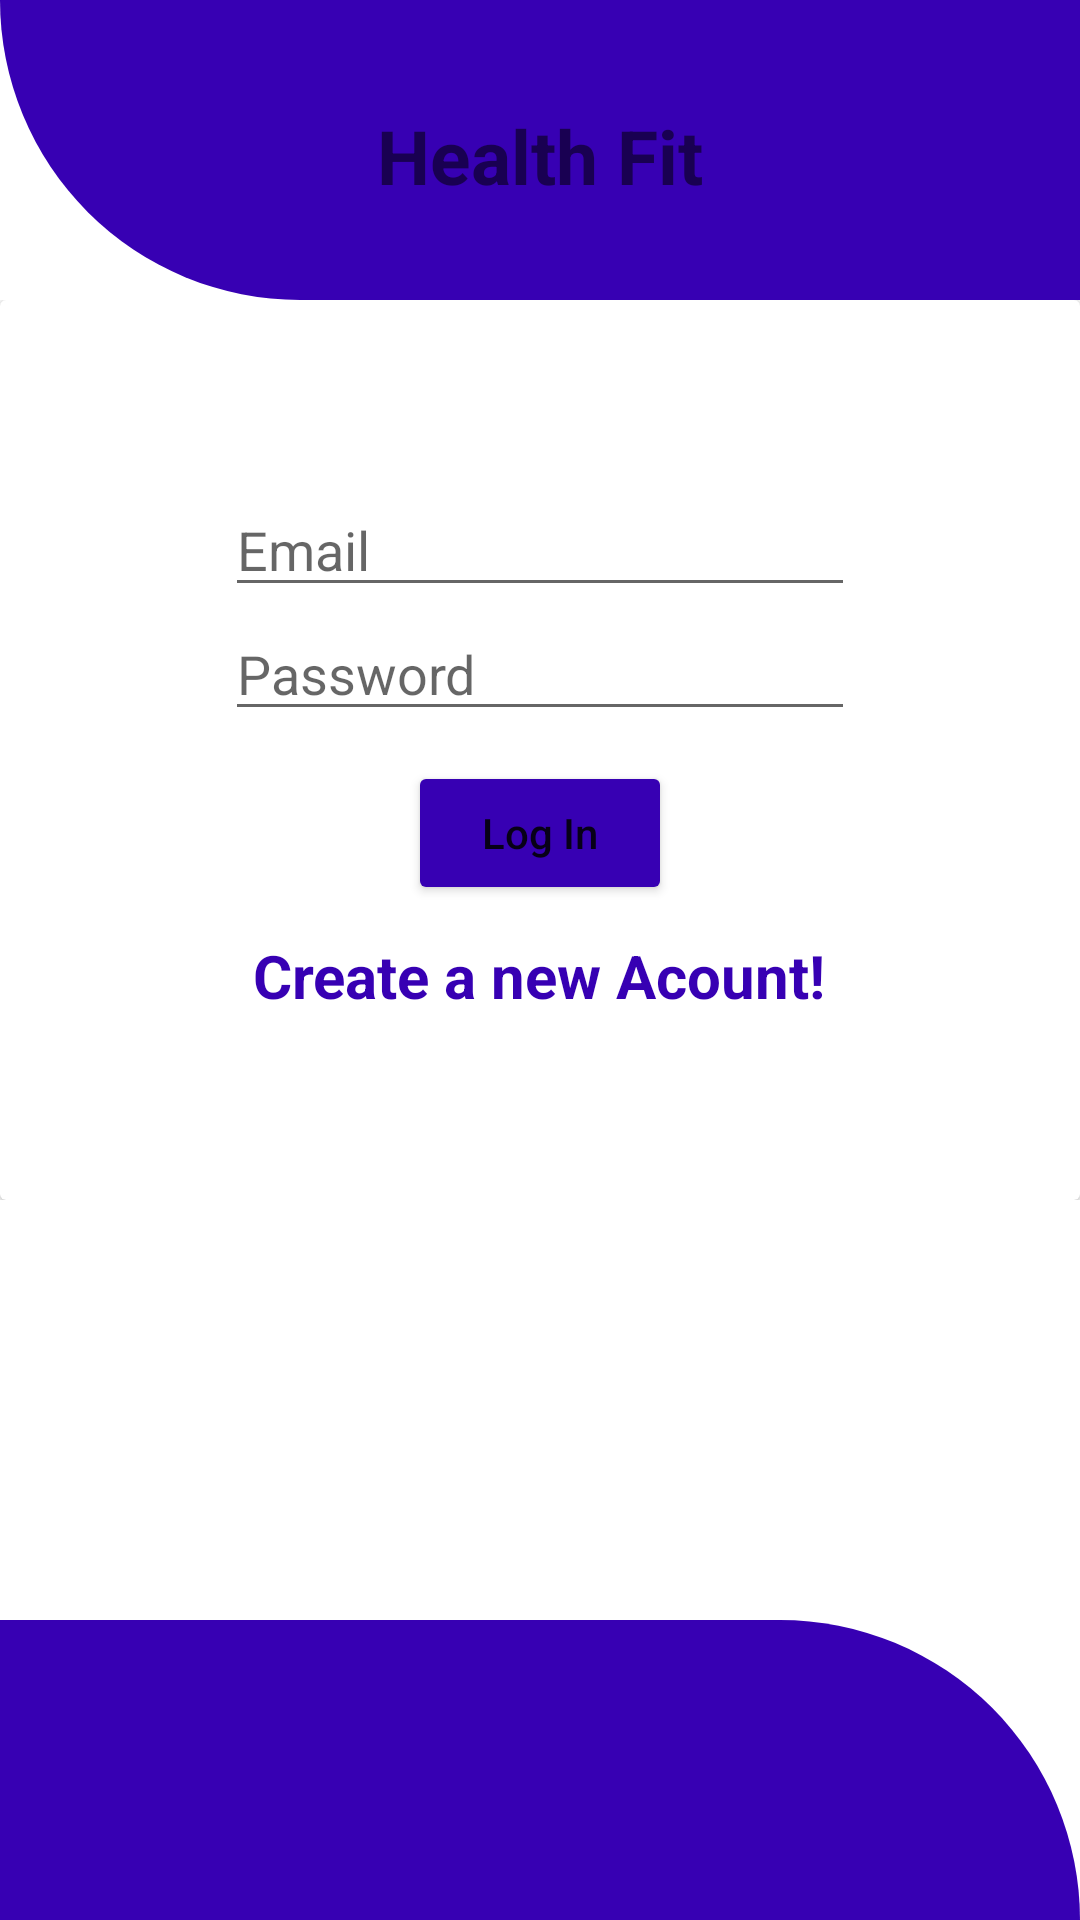

Produce the Android XML layout that renders to this screen, including the resource entries it uses.
<!-- AndroidManifest.xml: application theme Theme.FinalProjectGroup -->
<!-- res/layout/activity_main.xml -->
<?xml version="1.0" encoding="utf-8"?>
<RelativeLayout xmlns:android="http://schemas.android.com/apk/res/android"
    xmlns:tools="http://schemas.android.com/tools"
    android:layout_width="match_parent"
    android:layout_height="match_parent"
    tools:context=".MainActivity">

    <View
        android:id="@+id/header_view"
        android:layout_width="match_parent"
        android:layout_height="100dp"
        android:background="@drawable/header_bg"></View>

    <TextView
        android:layout_width="match_parent"
        android:layout_height="wrap_content"
        android:layout_marginTop="35dp"
        android:gravity="center_horizontal"
        android:text="@string/health_fit"
        android:textAlignment="center"
        android:textColor="@color/colorWhite"
        android:textSize="25sp"
        android:textStyle="bold" />

    <LinearLayout
        android:layout_width="match_parent"
        android:layout_height="wrap_content"
        android:layout_below="@+id/header_view"
        android:orientation="vertical">

        <include layout="@layout/loginform" />
    </LinearLayout>

    <LinearLayout
        android:layout_width="match_parent"
        android:layout_height="match_parent"
        android:gravity="bottom">

        <View
            android:layout_width="match_parent"
            android:layout_height="100dp"
            android:background="@drawable/bottom_bg" />
    </LinearLayout>
</RelativeLayout>
<!-- res/layout/loginform.xml (included above) -->
<?xml version="1.0" encoding="utf-8"?>
<androidx.cardview.widget.CardView xmlns:android="http://schemas.android.com/apk/res/android"
    android:layout_width="match_parent"
    android:layout_height="wrap_content">

    <LinearLayout
        android:layout_width="match_parent"
        android:layout_height="300dp"
        android:gravity="center"
        android:orientation="vertical">

        <EditText
            android:id="@+id/email"
            android:layout_width="wrap_content"
            android:layout_height="wrap_content"
            android:ems="10"
            android:hint="@string/email"
            android:inputType="textEmailAddress"
            android:importantForAutofill="no" />

        <EditText
            android:id="@+id/mypassreg"
            android:layout_width="wrap_content"
            android:layout_height="wrap_content"
            android:ems="10"
            android:hint="@string/password"
            android:inputType="textPassword"
            android:importantForAutofill="no" />

        <Button
            android:id="@+id/Login"
            android:layout_width="wrap_content"
            android:layout_height="wrap_content"
            android:layout_marginTop="10dp"
            android:backgroundTint="#3700B3"
            android:text="@string/log_in"
            android:textAllCaps="false"
            android:textColor="@color/colorWhite" />

        <TextView
            android:id="@+id/createnewac"
            android:layout_width="wrap_content"
            android:layout_height="wrap_content"
            android:layout_gravity="center"
            android:layout_marginTop="10dp"
            android:text="@string/create_a_new_acount"
            android:textColor="@color/colorPrimaryDark"
            android:textSize="20sp"
            android:textStyle="bold" />
    </LinearLayout>
</androidx.cardview.widget.CardView>
<!-- resources referenced by this layout -->
<resources>
  <!-- drawable bottom_bg (drawable-xxxhdpi) -->
  <?xml version="1.0" encoding="utf-8"?>
  <shape xmlns:android="http://schemas.android.com/apk/res/android"
      android:shape="rectangle">
      <corners android:topRightRadius="200dp" />
      <solid android:color="@color/colorPrimaryDark" />
  </shape>
  <!-- drawable header_bg (drawable-xxxhdpi) -->
  <?xml version="1.0" encoding="utf-8"?>
  <shape xmlns:android="http://schemas.android.com/apk/res/android"
      android:shape="rectangle">
      <corners android:bottomLeftRadius="200dp" />
      <solid android:color="@color/colorPrimaryDark" />
  </shape>
  <string name="create_a_new_acount">Create a new Acount!</string>
  <string name="email">Email</string>
  <string name="health_fit">Health Fit</string>
  <string name="log_in">Log In</string>
  <string name="password">Password</string>
  <style name="Theme.FinalProjectGroup" parent="Theme.MaterialComponents.DayNight.DarkActionBar">
          
          <item name="colorPrimary">@color/purple_500</item>
          <item name="colorPrimaryVariant">@color/purple_700</item>
          <item name="colorOnPrimary">@color/white</item>
          
          <item name="colorSecondary">@color/teal_200</item>
          <item name="colorSecondaryVariant">@color/teal_700</item>
          <item name="colorOnSecondary">@color/black</item>
          
          <item name="android:statusBarColor" tools:targetApi="l">?attr/colorPrimaryVariant</item>
          
      </style>
  <!-- not gathered from this repository: default colours our renderer supplied (Android Studio template values) -->
  <color name="purple_500">#FF6200EE</color>
  <color name="purple_700">#FF3700B3</color>
  <color name="teal_200">#FF03DAC5</color>
  <color name="teal_700">#FF018786</color>
  <color name="black">#FF000000</color>
  <color name="white">#FFFFFFFF</color>
  <color name="colorPrimaryDark">#FF3700B3</color>
</resources>
